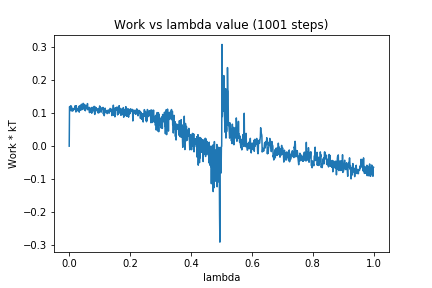

The data file committed next to this chart (first rows):
0, 0.0
1, 0.1197
2, 0.117
3, 0.1207
4, 0.1079
5, 0.122
6, 0.114
7, 0.1211
8, 0.1071
9, 0.1146
10, 0.1149
11, 0.1064
12, 0.1072
13, 0.1118
14, 0.1136
15, 0.1113
16, 0.1148
17, 0.1137
18, 0.1133
19, 0.1221
20, 0.1099
21, 0.1211
22, 0.1036
23, 0.1227
24, 0.1149
25, 0.1128
26, 0.1071
27, 0.1113
28, 0.11
29, 0.1105
30, 0.1147
31, 0.1169
32, 0.1206
33, 0.1032
34, 0.1219
35, 0.1086
36, 0.121
37, 0.1098
38, 0.1193
39, 0.1107
40, 0.127
41, 0.1107
42, 0.1192
43, 0.1244
44, 0.1114
45, 0.1122
46, 0.1299
47, 0.1228
48, 0.118
49, 0.119
50, 0.1267
51, 0.1091
52, 0.1159
53, 0.1074
54, 0.1238
55, 0.1141
56, 0.1162
57, 0.1136
58, 0.1195
59, 0.1186
60, 0.1291
... 940 more rows
